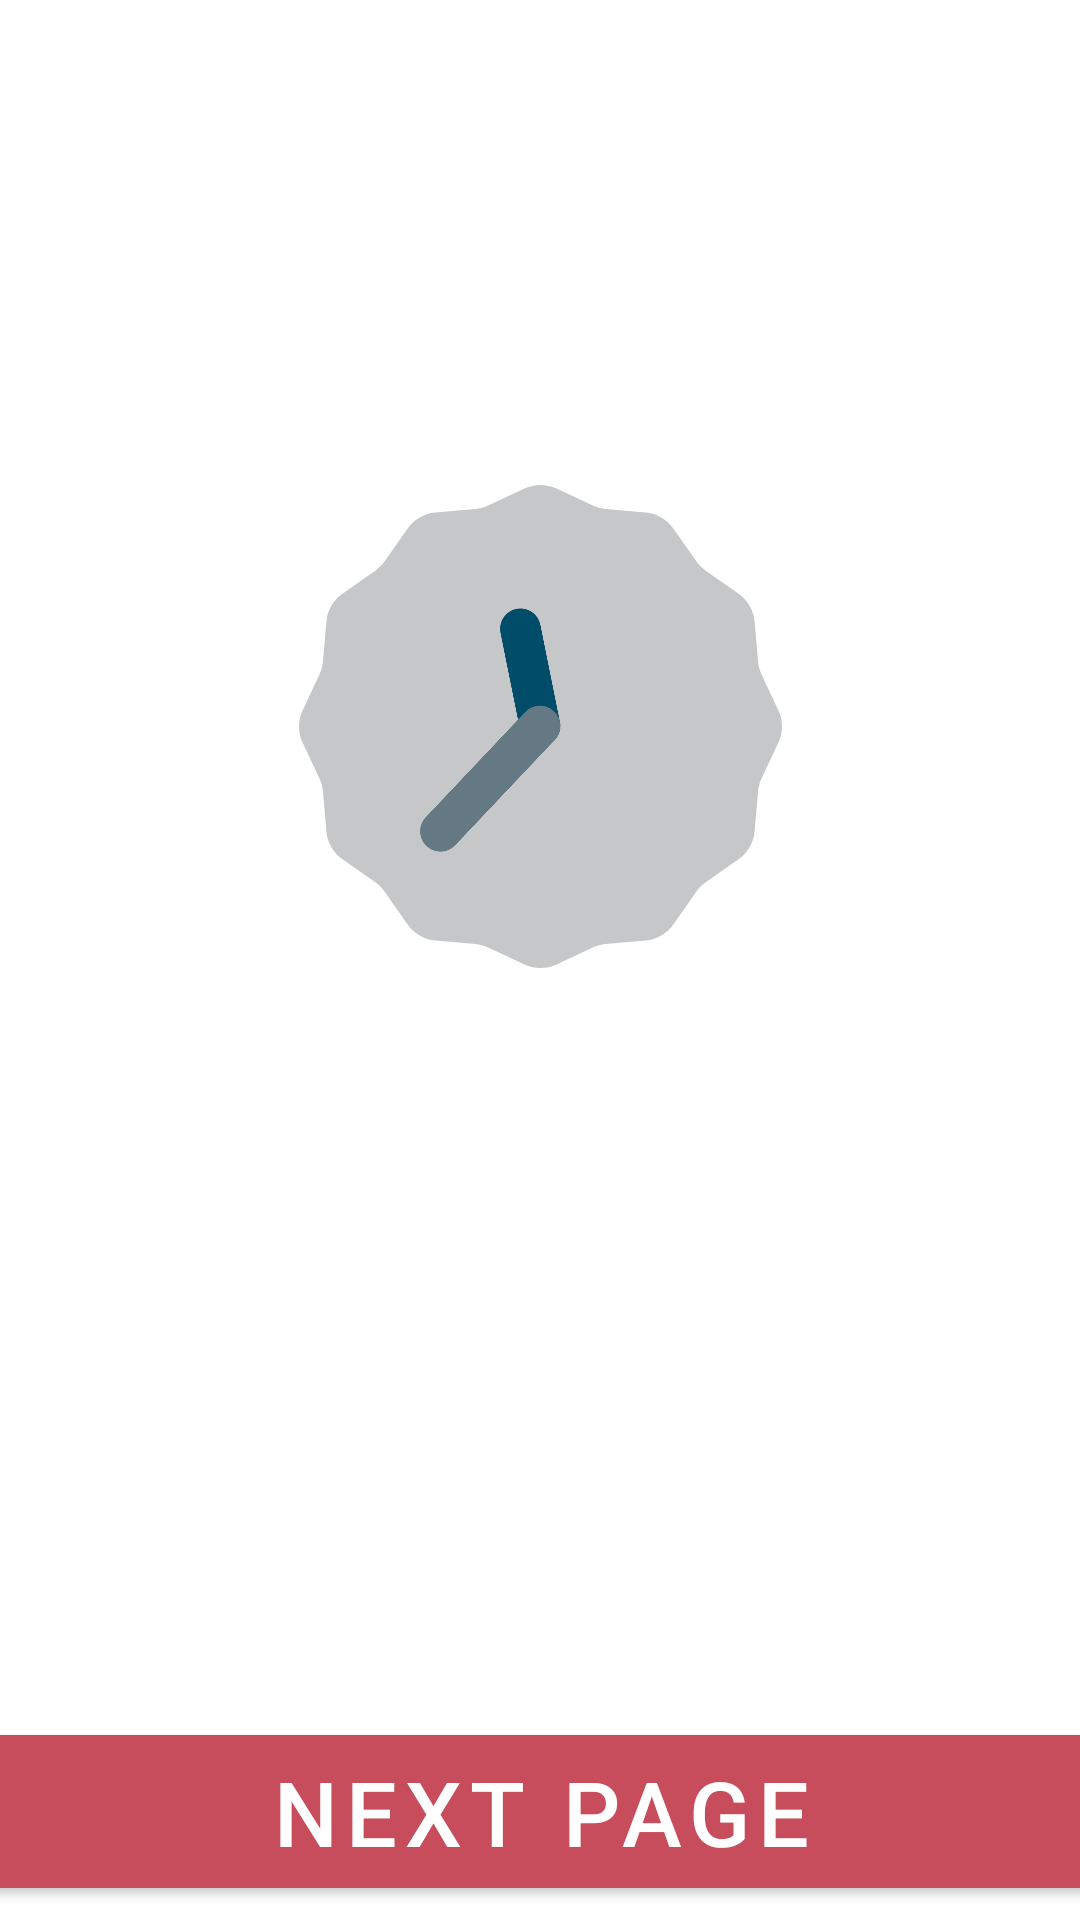

Android layout source for this screen:
<!-- AndroidManifest.xml: application theme Theme.Watch_Eresdfd -->
<!-- res/layout/activity_main.xml -->
<?xml version="1.0" encoding="utf-8"?>
<androidx.constraintlayout.widget.ConstraintLayout xmlns:android="http://schemas.android.com/apk/res/android"
    xmlns:app="http://schemas.android.com/apk/res-auto"
    xmlns:tools="http://schemas.android.com/tools"
    android:layout_width="match_parent"
    android:layout_height="match_parent"
    tools:context=".MainActivity"
    android:background="@drawable/ic_background_second_fragment">

    <AnalogClock
        android:id="@+id/analogClock"
        android:layout_width="161dp"
        android:layout_height="179dp"
        app:layout_constraintBottom_toBottomOf="parent"
        app:layout_constraintEnd_toEndOf="parent"
        app:layout_constraintStart_toStartOf="parent"
        app:layout_constraintTop_toTopOf="parent"
        app:layout_constraintVertical_bias="0.331" />

    <TextClock
        android:id="@+id/textClock"
        android:layout_width="wrap_content"
        android:layout_height="wrap_content"
        android:textColor="@color/white"
        android:textSize="40sp"
        app:layout_constraintEnd_toEndOf="@+id/analogClock"
        app:layout_constraintStart_toStartOf="@+id/analogClock"
        app:layout_constraintTop_toBottomOf="@+id/analogClock" />

    <com.google.android.material.button.MaterialButton
        android:id="@+id/next_main_button"
        android:layout_width="399dp"
        android:layout_height="63dp"
        android:text="Next page"
        android:textSize="30sp"
        app:cornerRadius="20dp"
        app:layout_constraintBottom_toBottomOf="parent"
        app:layout_constraintEnd_toEndOf="parent"
        app:layout_constraintStart_toStartOf="parent"
        app:layout_constraintTop_toBottomOf="@+id/textView"
        app:layout_constraintVertical_bias="0.967"
        android:backgroundTint="@color/button_hello_activity"/>

    <TextView
        android:id="@+id/textView"
        android:layout_width="wrap_content"
        android:layout_height="wrap_content"
        android:layout_marginStart="171dp"
        android:layout_marginTop="59dp"
        android:layout_marginEnd="182dp"
        android:text="TextView"
        app:layout_constraintEnd_toEndOf="parent"
        app:layout_constraintStart_toStartOf="parent"
        app:layout_constraintTop_toBottomOf="@+id/analogClock"
        android:textSize="35sp"
        android:textColor="@color/white"/>


</androidx.constraintlayout.widget.ConstraintLayout>
<!-- resources referenced by this layout -->
<resources>
  <color name="button_hello_activity">#c74c5c</color>
  <color name="white">#FFFFFFFF</color>
  <style name="Theme.Watch_Eresdfd" parent="Theme.MaterialComponents.DayNight.NoActionBar">
          
          <item name="colorPrimary">@color/purple_500</item>
          <item name="colorPrimaryVariant">@color/purple_700</item>
          <item name="colorOnPrimary">@color/white</item>
          
          <item name="colorSecondary">@color/teal_200</item>
          <item name="colorSecondaryVariant">@color/teal_700</item>
          <item name="colorOnSecondary">@color/black</item>
          
          <item name="android:statusBarColor" tools:targetApi="l">?attr/colorPrimaryVariant</item>
          
      </style>
  <color name="purple_500">#FF6200EE</color>
  <color name="purple_700">#FF3700B3</color>
  <color name="teal_200">#FF03DAC5</color>
  <color name="teal_700">#FF018786</color>
  <color name="black">#FF000000</color>
</resources>
